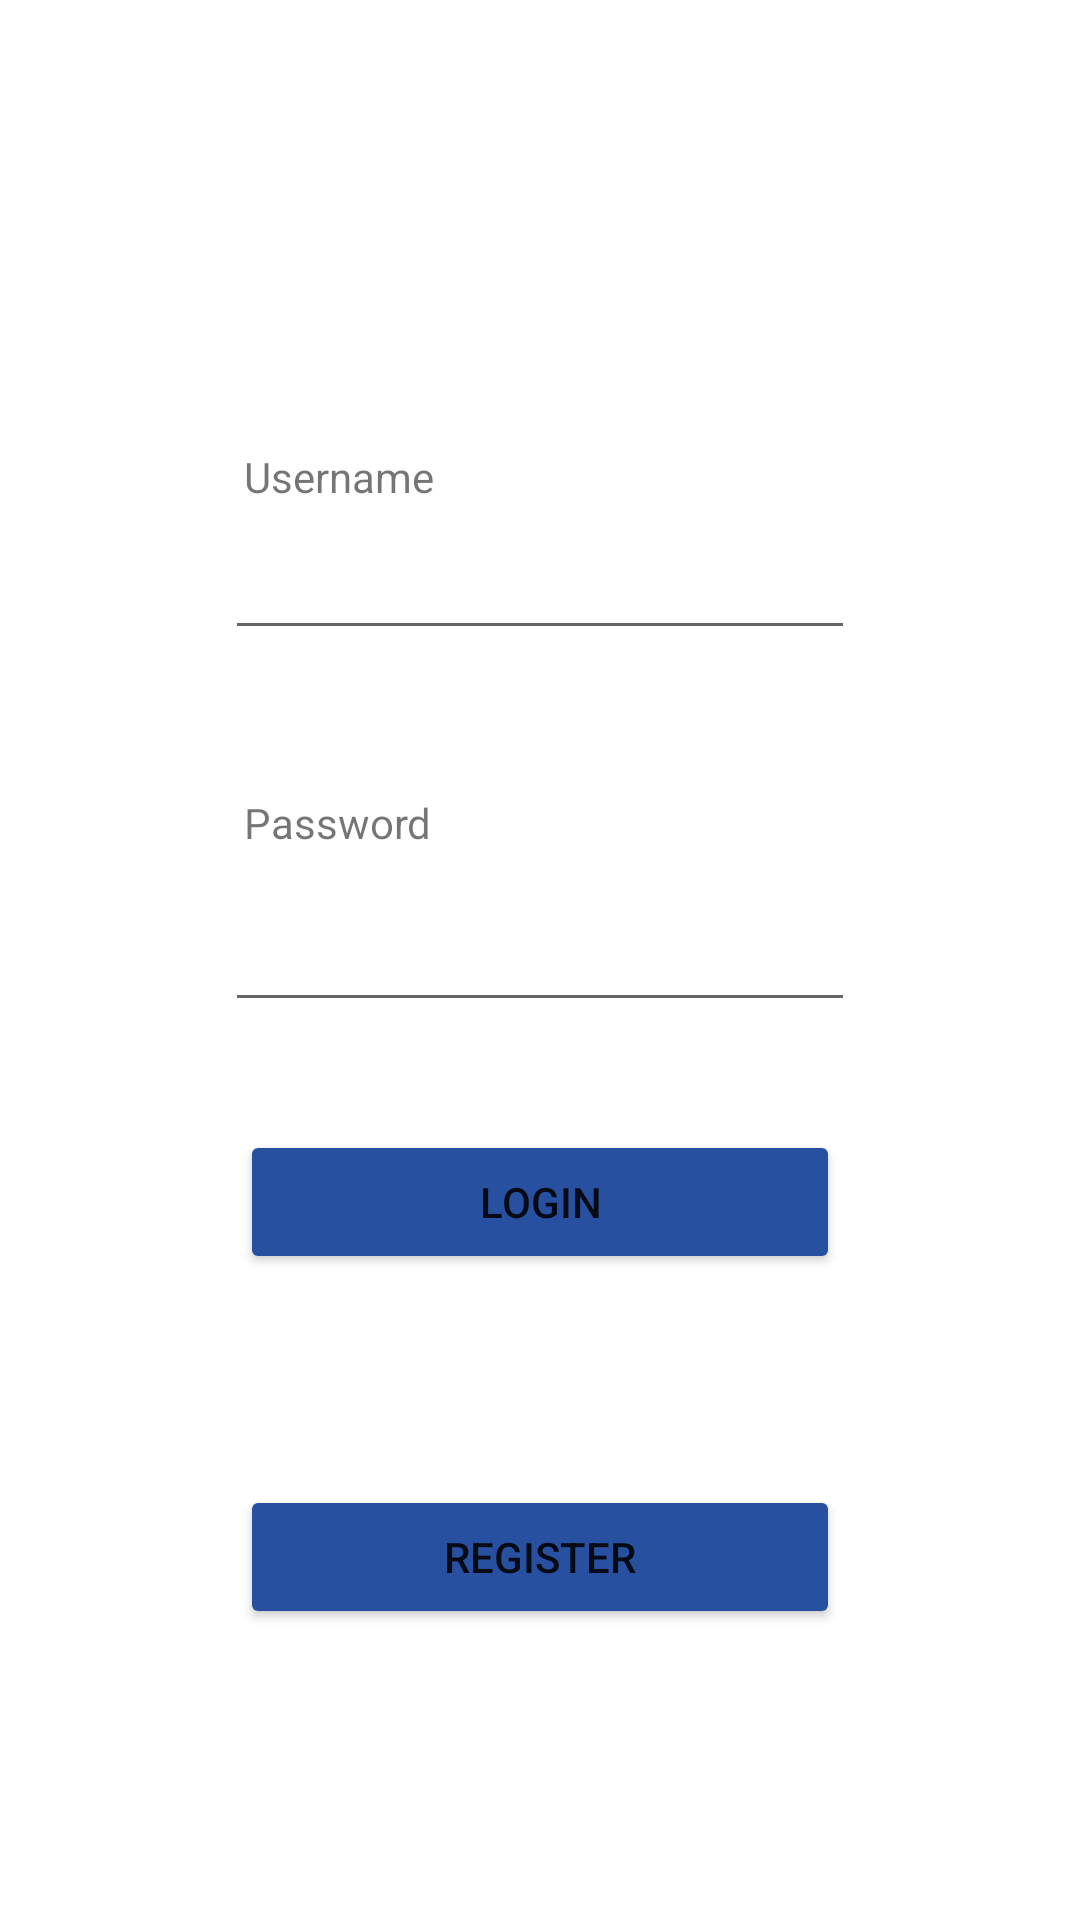

Reconstruct the res/layout file that produces this screen, plus the resources it refers to.
<!-- AndroidManifest.xml: application theme Theme.MyMentoApp -->
<!-- res/layout/activity_login.xml -->
<?xml version="1.0" encoding="utf-8"?>
<androidx.constraintlayout.widget.ConstraintLayout xmlns:android="http://schemas.android.com/apk/res/android"    xmlns:app="http://schemas.android.com/apk/res-auto"    android:layout_width="match_parent"
    android:layout_height="match_parent">

    <Button
        android:id="@+id/btnl_login"
        android:layout_width="200dp"
        android:layout_height="wrap_content"
        android:text="Login"
        app:layout_constraintBottom_toBottomOf="parent"
        app:layout_constraintEnd_toEndOf="parent"
        app:layout_constraintStart_toStartOf="parent"
        app:layout_constraintTop_toTopOf="parent"
        app:layout_constraintVertical_bias="0.636"
        app:backgroundTint="#2850a1"/>
    <Button
        android:id="@+id/btnl_register"
        android:layout_width="200dp"
        android:layout_height="wrap_content"
        android:text="Register"
        app:layout_constraintBottom_toBottomOf="parent"
        app:layout_constraintEnd_toEndOf="parent"
        app:layout_constraintStart_toStartOf="parent"
        app:layout_constraintTop_toTopOf="parent"
        app:layout_constraintVertical_bias="0.836"
        app:backgroundTint="#2850a1"/>
    <EditText
        android:id="@+id/username_input"
        android:layout_width="wrap_content"
        android:layout_height="wrap_content"
        android:ems="10"
        android:inputType="textPersonName"
        app:layout_constraintBottom_toBottomOf="parent"
        app:layout_constraintEnd_toEndOf="parent"
        app:layout_constraintStart_toStartOf="parent"
        app:layout_constraintTop_toTopOf="parent"
        app:layout_constraintVertical_bias="0.293"
        android:autofillHints="" />
    <EditText
        android:id="@+id/password_input"
        android:layout_width="wrap_content"
        android:layout_height="wrap_content"
        android:ems="10"
        android:inputType="textPassword"
        app:layout_constraintBottom_toBottomOf="parent"
        app:layout_constraintEnd_toEndOf="parent"
        app:layout_constraintStart_toStartOf="parent"
        app:layout_constraintTop_toTopOf="parent" />
    <TextView
        android:id="@+id/textView"
        android:layout_width="149dp"
        android:layout_height="20dp"
        android:text="Username"
        app:layout_constraintBottom_toBottomOf="parent"
        app:layout_constraintEnd_toEndOf="parent"
        app:layout_constraintHorizontal_bias="0.385"
        app:layout_constraintStart_toStartOf="parent"
        app:layout_constraintTop_toTopOf="parent"
        app:layout_constraintVertical_bias="0.241" />
    <TextView
        android:id="@+id/textView2"
        android:layout_width="149dp"
        android:layout_height="20dp"
        android:text="Password"
        app:layout_constraintBottom_toBottomOf="parent"
        app:layout_constraintEnd_toEndOf="parent"
        app:layout_constraintHorizontal_bias="0.385"
        app:layout_constraintStart_toStartOf="parent"
        app:layout_constraintTop_toTopOf="parent"
        app:layout_constraintVertical_bias="0.427" />
</androidx.constraintlayout.widget.ConstraintLayout>
<!-- resources referenced by this layout -->
<resources>
  <style name="Theme.MyMentoApp" parent="Theme.MaterialComponents.DayNight.NoActionBar">
          
          <item name="colorPrimary">@color/purple_500</item>
          <item name="colorPrimaryVariant">@color/purple_700</item>
          <item name="colorOnPrimary">@color/white</item>
          
          <item name="colorSecondary">@color/teal_200</item>
          <item name="colorSecondaryVariant">@color/teal_700</item>
          <item name="colorOnSecondary">@color/black</item>
          
          <item name="android:statusBarColor" tools:targetApi="l">?attr/colorPrimaryVariant</item>
          
      </style>
  <color name="purple_500">#FF6200EE</color>
  <color name="purple_700">#FF3700B3</color>
  <color name="white">#FFFFFFFF</color>
  <color name="teal_200">#FF03DAC5</color>
  <color name="teal_700">#FF018786</color>
  <color name="black">#FF000000</color>
</resources>
